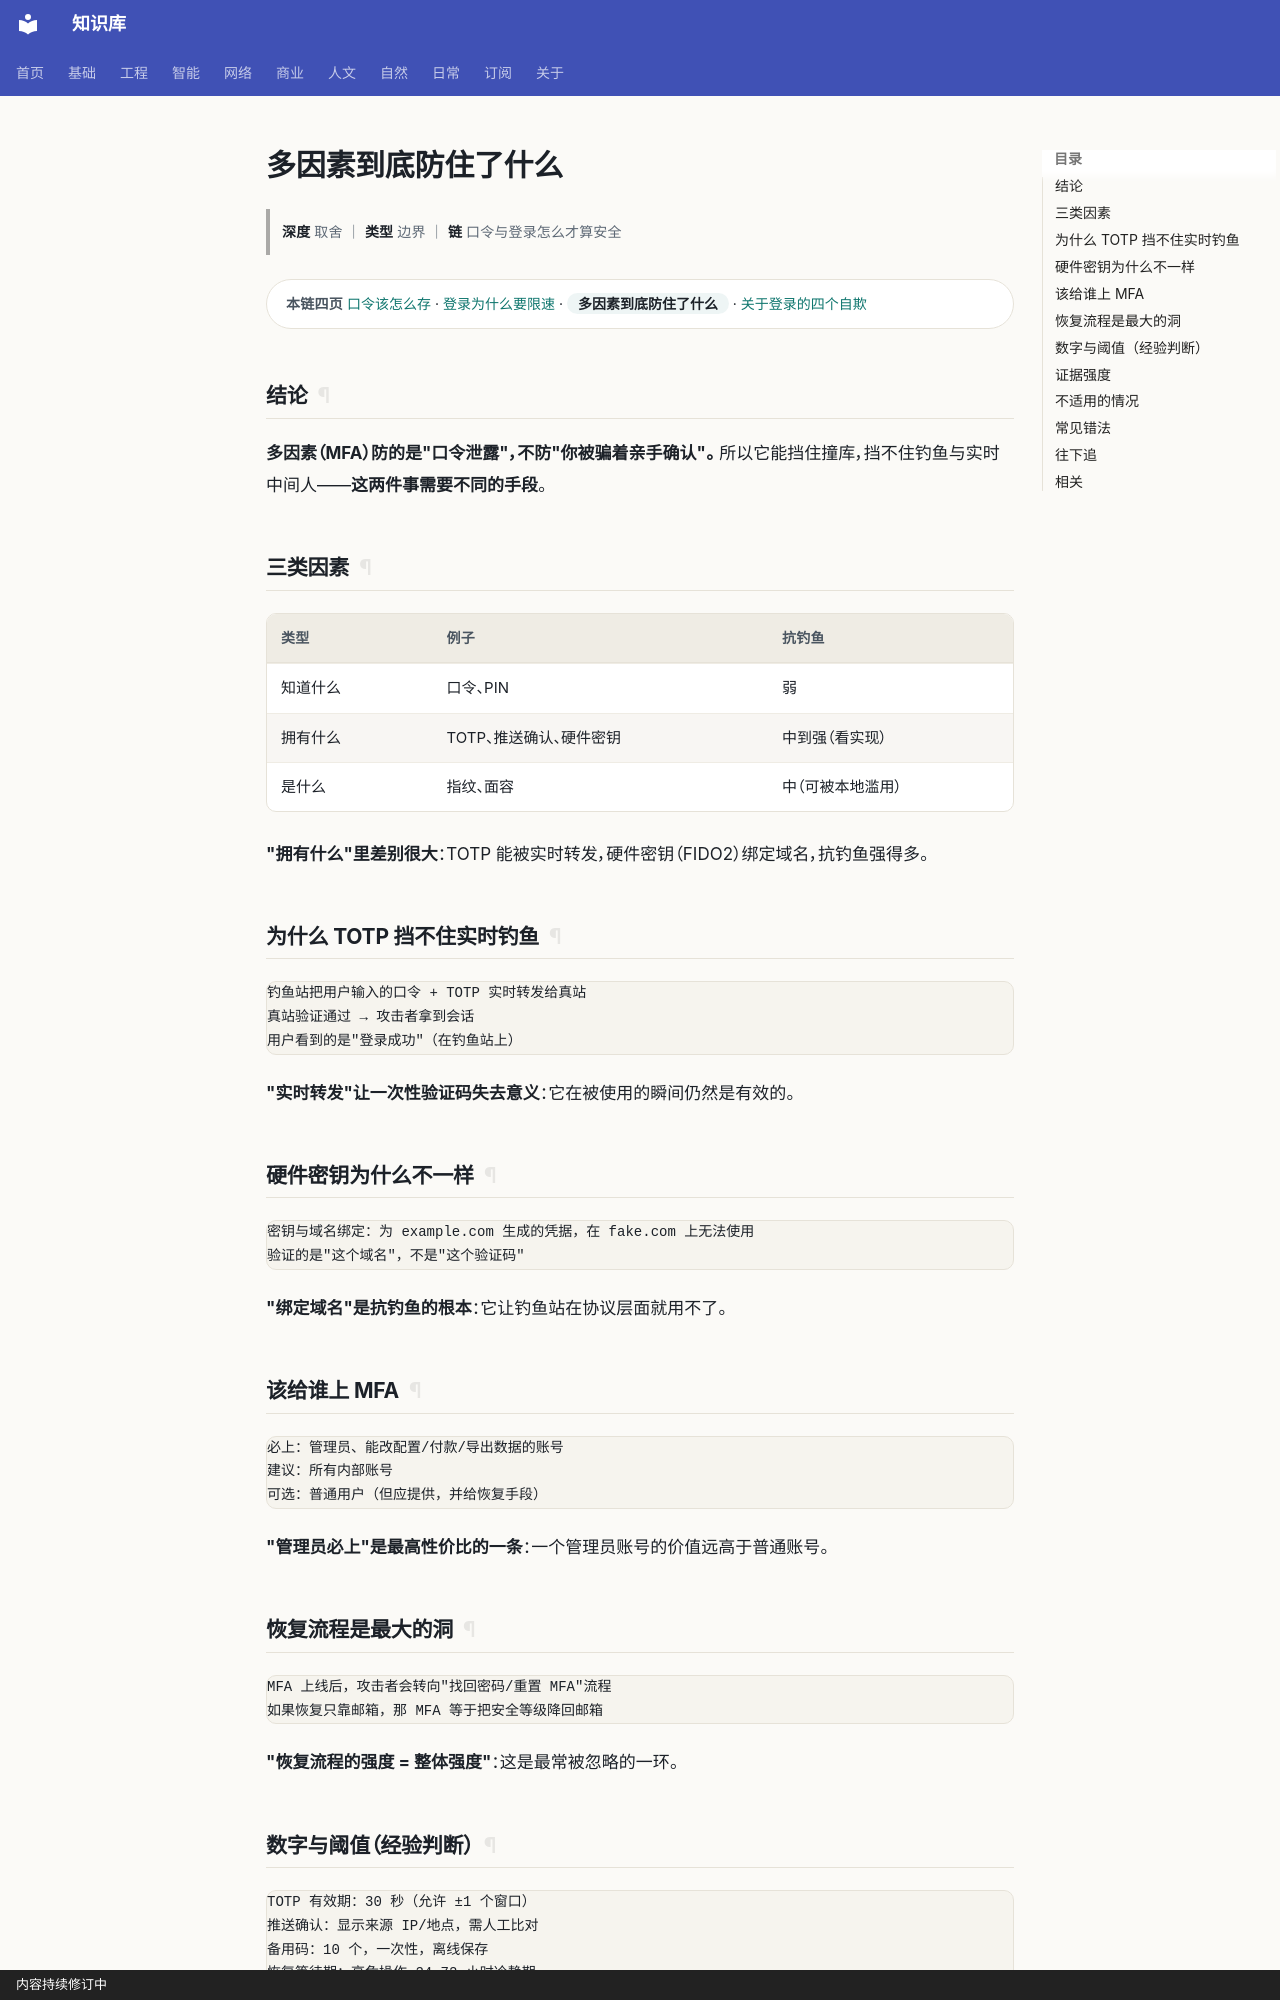

repository: gh503/kb · page: 网络/安全/多因素到底防住了什么/index.html · generator: mkdocs · copyright: 内容持续修订中

# 多因素到底防住了什么

> **深度** 取舍 ｜ **类型** 边界 ｜ **链** 口令与登录怎么才算安全

<div class="kb-chain" markdown>
<span class="kb-chain__label">本链四页</span> [口令该怎么存](口令该怎么存.md) · [登录为什么要限速](登录为什么要限速.md) · <span class="kb-chain__now">多因素到底防住了什么</span> · [关于登录的四个自欺](关于登录的四个自欺.md)
</div>





## 结论

**多因素（MFA）防的是"口令泄露"，不防"你被骗着亲手确认"。**
所以它能挡住撞库，挡不住钓鱼与实时中间人——**这两件事需要不同的手段**。

## 三类因素

| 类型 | 例子 | 抗钓鱼 |
| --- | --- | --- |
| 知道什么 | 口令、PIN | 弱 |
| 拥有什么 | TOTP、推送确认、硬件密钥 | 中到强（看实现） |
| 是什么 | 指纹、面容 | 中（可被本地滥用） |

**"拥有什么"里差别很大**：TOTP 能被实时转发，硬件密钥（FIDO2）绑定域名，抗钓鱼强得多。

## 为什么 TOTP 挡不住实时钓鱼

```text
钓鱼站把用户输入的口令 + TOTP 实时转发给真站
真站验证通过 → 攻击者拿到会话
用户看到的是"登录成功"（在钓鱼站上）
```

**"实时转发"让一次性验证码失去意义**：它在被使用的瞬间仍然是有效的。

## 硬件密钥为什么不一样

```text
密钥与域名绑定：为 example.com 生成的凭据，在 fake.com 上无法使用
验证的是"这个域名"，不是"这个验证码"
```

**"绑定域名"是抗钓鱼的根本**：它让钓鱼站在协议层面就用不了。

## 该给谁上 MFA

```text
必上：管理员、能改配置/付款/导出数据的账号
建议：所有内部账号
可选：普通用户（但应提供，并给恢复手段）
```

**"管理员必上"是最高性价比的一条**：一个管理员账号的价值远高于普通账号。
